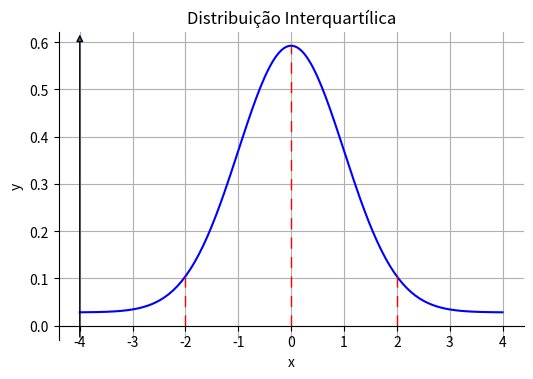

This chart was generated by the following Python code:
# Importação das bibliotecas
import matplotlib.pyplot as plt
import numpy as np

#Gerando os valores de x
x = np.linspace(-4.0, 4.0, 200)


#f(x)
y = ((np.sqrt(np.pi))**(-1))*((np.exp(-(x**2)/2))+0.05)

fig, ax = plt.subplots(figsize=(6, 4))
ax.spines['top'].set_visible(False)
ax.spines['right'].set_visible(False)
ax.annotate(
    '',
    xy=(-4, 1), xytext=(-4, 0),
    xycoords=('data', 'axes fraction'),
    arrowprops=dict(arrowstyle='-|>', linewidth=1)
)


ax.spines['bottom'].set_position(('data', 0))   # eixo x em y=0


ax.set_title("Distribuição Interquartílica")
ax.plot(x, y, color="blue")
ax.grid(True)
ax.set_xlabel("x")
ax.set_ylabel("y")
ax.plot([-2, -2], [0, 0.10456423626596997], color='red', linewidth=1, linestyle=(0, (8, 6)))

ax.plot([ 0,  0], [0, 0.5923990627251441], color='red', linewidth=1, linestyle=(0, (8, 6)))

ax.plot([ 2,  2], [0, 0.10456423626596997], color='red', linewidth=1, linestyle=(0, (8, 6)))
plt.show()

